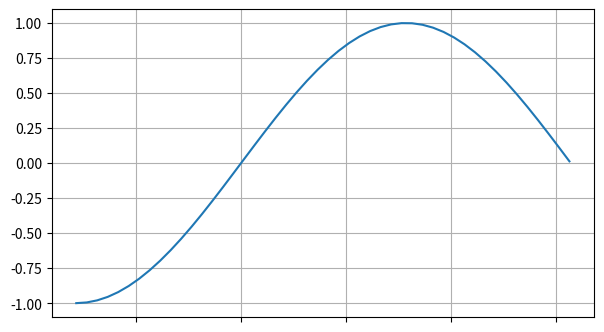

The script that saved this image:
#5. Настраиваем формат отображения меток у координатных осей
import numpy as np
import matplotlib.pyplot as plt
from matplotlib.ticker import NullFormatter

fig = plt.figure(figsize=(7,4))
ax = fig.add_subplot()

x = np.arange(-np.pi/2,np.pi,0.1)
ax.plot(x,np.sin(x))#SInusoida

ax.xaxis.set_major_formatter(NullFormatter())#skravaet otmetki po x

ax.grid()
plt.show()